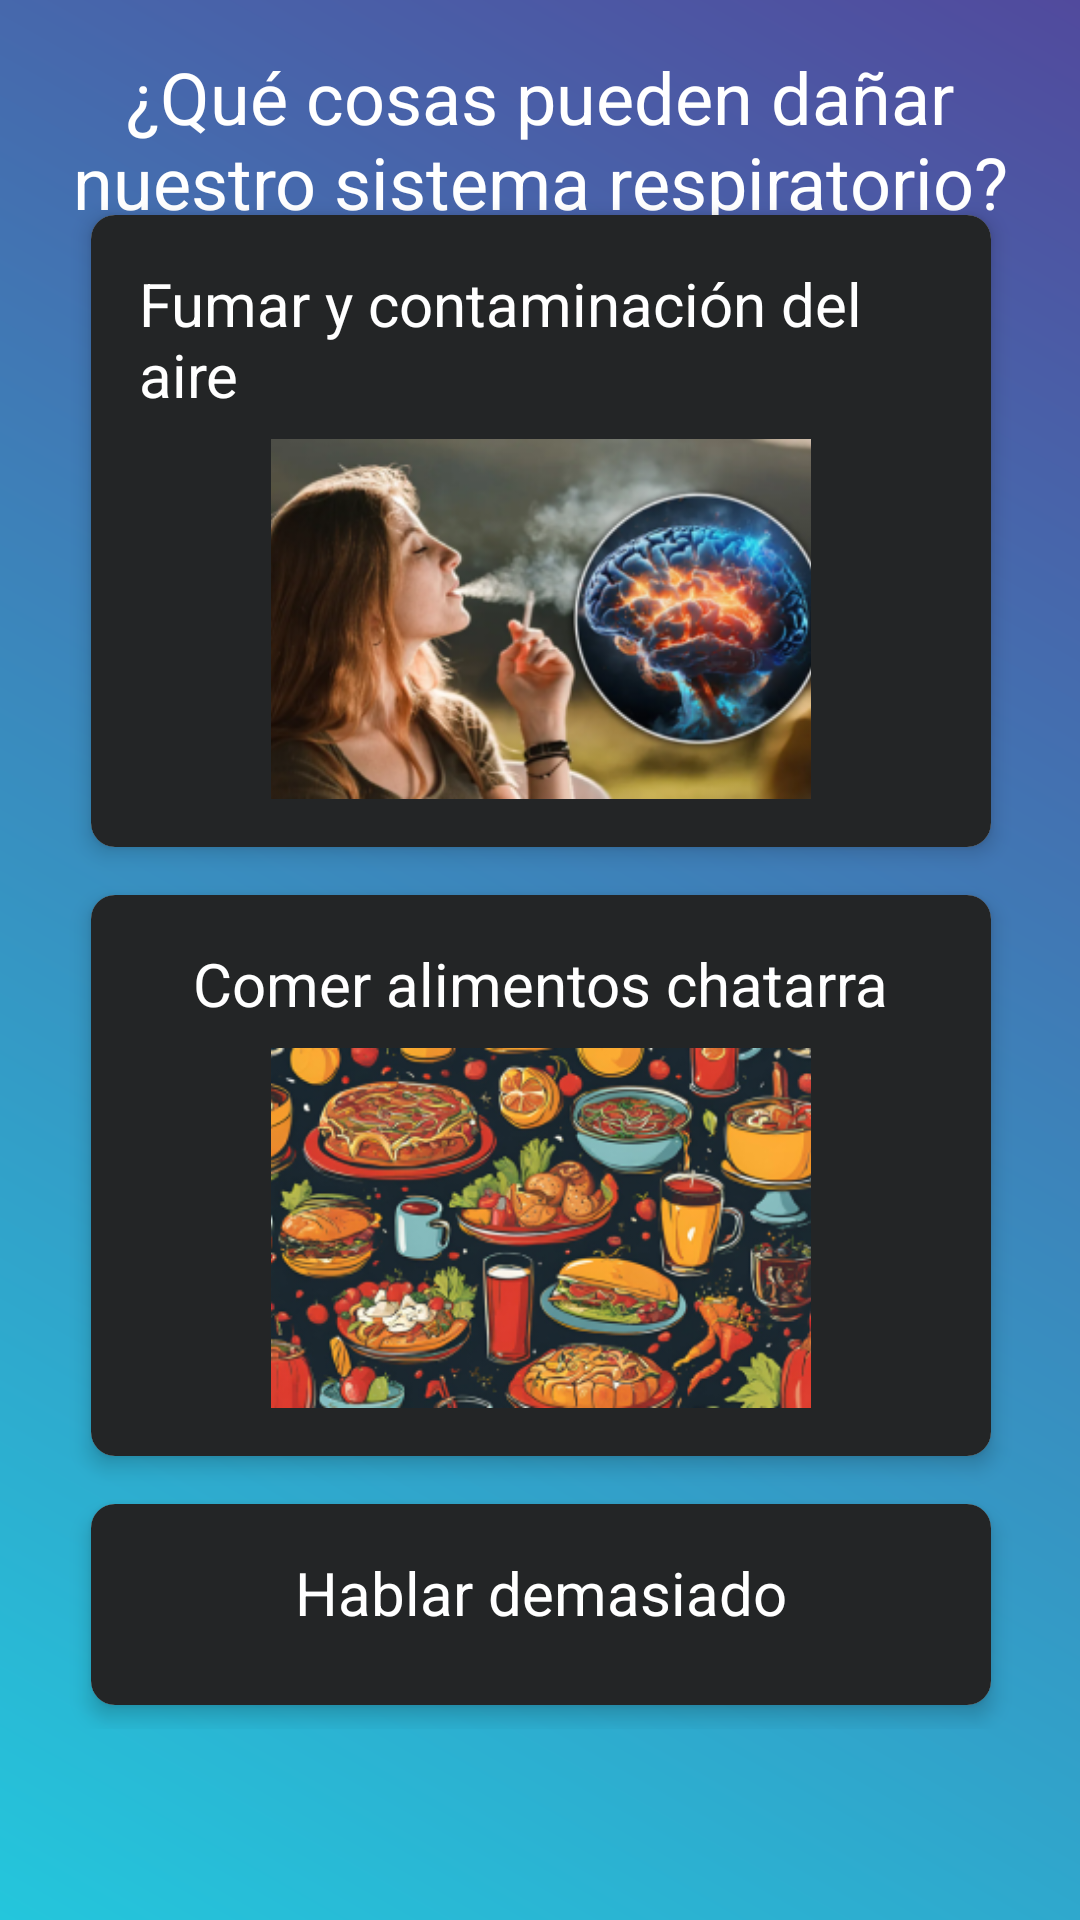

The Android layout XML behind this screen, and the referenced resources:
<!-- AndroidManifest.xml: application theme Theme.Material3.DayNight.NoActionBar -->
<!-- res/layout/activity_question9.xml -->
<?xml version="1.0" encoding="utf-8"?>
<androidx.constraintlayout.widget.ConstraintLayout xmlns:android="http://schemas.android.com/apk/res/android"
    xmlns:app="http://schemas.android.com/apk/res-auto"
    xmlns:tools="http://schemas.android.com/tools"
    android:id="@+id/main"
    android:layout_width="match_parent"
    android:layout_height="match_parent"
    android:background="@drawable/background_gradient"
    tools:context=".Question9Activity">

    <TextView
        android:id="@+id/questionTextView"
        android:layout_width="350sp"
        android:layout_height="wrap_content"
        android:layout_alignParentTop="true"
        android:layout_centerHorizontal="true"
        android:layout_marginTop="16dp"
        android:text="¿Qué cosas pueden dañar nuestro sistema respiratorio?"
        android:textAlignment="center"
        android:textSize="24sp"
        android:textColor="@color/white"
        app:layout_constraintEnd_toEndOf="parent"
        app:layout_constraintHorizontal_bias="0.491"
        app:layout_constraintStart_toStartOf="parent"
        app:layout_constraintTop_toTopOf="parent" />

    <LinearLayout
        android:id="@+id/optionsLayout"
        android:layout_width="411dp"
        android:layout_height="wrap_content"
        android:layout_below="@id/questionTextView"
        android:gravity="center"
        android:orientation="vertical"
        app:layout_constraintBottom_toBottomOf="parent"
        app:layout_constraintEnd_toEndOf="parent"
        app:layout_constraintStart_toStartOf="parent"
        app:layout_constraintTop_toTopOf="parent">

        <androidx.cardview.widget.CardView
            android:layout_width="300sp"
            android:layout_height="wrap_content"
            android:layout_marginTop="8dp"
            android:layout_marginBottom="8dp"
            app:cardElevation="4dp"
            app:cardCornerRadius="8dp"
            android:clickable="true"
            android:focusable="true">

            <LinearLayout
                android:id="@+id/option1"
                android:layout_width="match_parent"
                android:layout_height="wrap_content"
                android:gravity="center"
                android:orientation="vertical"
                android:background="@drawable/option_correct_background"
                android:padding="16dp">

                <TextView
                    android:id="@+id/option1Text"
                    android:layout_width="wrap_content"
                    android:layout_height="wrap_content"
                    android:layout_marginBottom="8dp"
                    android:textColor="@color/white"
                    android:text="Fumar y contaminación del aire"
                    android:textSize="20sp" />

                <ImageView
                    android:id="@+id/option1Image"
                    android:layout_width="wrap_content"
                    android:layout_height="120dp"
                    android:src="@drawable/fumar" />
            </LinearLayout>
        </androidx.cardview.widget.CardView>

        <androidx.cardview.widget.CardView
            android:layout_width="300sp"
            android:layout_height="wrap_content"
            android:layout_marginTop="8dp"
            android:layout_marginBottom="8dp"
            app:cardElevation="4dp"
            app:cardCornerRadius="8dp"
            android:clickable="true"
            android:focusable="true">

            <LinearLayout
                android:id="@+id/option2"
                android:layout_width="match_parent"
                android:layout_height="wrap_content"
                android:gravity="center"
                android:orientation="vertical"
                android:background="@drawable/option_background"
                android:padding="16dp">

                <TextView
                    android:id="@+id/option2Text"
                    android:layout_width="wrap_content"
                    android:layout_height="wrap_content"
                    android:layout_marginBottom="8dp"
                    android:textColor="@color/white"
                    android:text="Comer alimentos chatarra"
                    android:textSize="20sp" />

                <ImageView
                    android:id="@+id/option2Image"
                    android:layout_width="wrap_content"
                    android:layout_height="120dp"
                    android:src="@drawable/comer_beber" />
            </LinearLayout>
        </androidx.cardview.widget.CardView>

        <androidx.cardview.widget.CardView
            android:layout_width="300sp"
            android:layout_height="wrap_content"
            android:layout_marginTop="8dp"
            android:layout_marginBottom="8dp"
            app:cardElevation="4dp"
            app:cardCornerRadius="8dp"
            android:clickable="true"
            android:focusable="true">

            <LinearLayout
                android:id="@+id/option3"
                android:layout_width="match_parent"
                android:layout_height="wrap_content"
                android:gravity="center"
                android:orientation="vertical"
                android:background="@drawable/option_background"
                android:padding="16dp">

                <TextView
                    android:id="@+id/option3Text"
                    android:layout_width="wrap_content"
                    android:layout_height="wrap_content"
                    android:layout_marginBottom="8dp"
                    android:textColor="@color/white"
                    android:text="Hablar demasiado"
                    android:textSize="20sp" />

            </LinearLayout>
        </androidx.cardview.widget.CardView>
    </LinearLayout>

    <Button
        android:id="@+id/nextButton"
        android:layout_width="wrap_content"
        android:layout_height="wrap_content"
        android:layout_centerHorizontal="true"
        android:text="Siguiente"
        android:visibility="gone"
        android:textSize="24sp"
        app:layout_constraintBottom_toBottomOf="parent"
        app:layout_constraintEnd_toEndOf="parent"
        app:layout_constraintStart_toStartOf="parent" />

</androidx.constraintlayout.widget.ConstraintLayout>
<!-- resources referenced by this layout -->
<resources>
  <color name="white">#FFFFFFFF</color>
  <!-- drawable background_gradient (drawable) -->
  <?xml version="1.0" encoding="utf-8"?>
  <layer-list xmlns:android="http://schemas.android.com/apk/res/android">
      <item>
          <shape android:shape="rectangle">
              <gradient
                  android:startColor="@color/startColor"
                  android:endColor="@color/endColor"
                  android:angle="45"/>
          </shape>
      </item>
  </layer-list>
  <!-- drawable comer_beber: png bitmap (drawable, 119880 bytes) -->
  <!-- drawable fumar: png bitmap (drawable, 100127 bytes) -->
  <!-- drawable option_background (drawable) -->
  <?xml version="1.0" encoding="utf-8"?>
  <selector xmlns:android="http://schemas.android.com/apk/res/android">
      <item android:state_selected="true" android:drawable="@drawable/option_selected_background"/>
      <item android:drawable="@drawable/option_default_background"/>
  </selector>
  <!-- drawable option_correct_background (drawable) -->
  <?xml version="1.0" encoding="utf-8"?>
  <selector xmlns:android="http://schemas.android.com/apk/res/android">
      <item android:state_selected="true" android:drawable="@drawable/option_correct_color_background"/>
      <item android:drawable="@drawable/option_default_background"/>
  </selector>
  <color name="startColor">#24C6DC</color>
  <color name="endColor">#514A9D</color>
  <!-- drawable option_selected_background (drawable) -->
  <?xml version="1.0" encoding="utf-8"?>
  <shape xmlns:android="http://schemas.android.com/apk/res/android" android:theme="@style/Theme.AppCompat.DayNight.NoActionBar">
      <gradient
          android:startColor="@color/cardBackground"
          android:endColor="@color/cardBackground"
          android:angle="45"/>
      <stroke android:width="4dp" android:color="@android:color/holo_orange_light"/>
  </shape>
  <!-- drawable option_default_background (drawable) -->
  <?xml version="1.0" encoding="utf-8"?>
  <layer-list xmlns:android="http://schemas.android.com/apk/res/android">
  <item>
      <shape android:shape="rectangle">
          <gradient
              android:startColor="@color/cardBackground"
              android:endColor="@color/cardBackground"
              android:angle="45"/>
      </shape>
  </item>
  </layer-list>
  <!-- drawable option_correct_color_background (drawable) -->
  <?xml version="1.0" encoding="utf-8"?>
  <shape xmlns:android="http://schemas.android.com/apk/res/android">
      <gradient
          android:startColor="@color/cardBackground"
          android:endColor="@color/cardBackground"
          android:angle="45"/>
      <stroke android:width="4dp" android:color="@android:color/holo_green_light"/>
  </shape>
  <color name="cardBackground">#232526</color>
</resources>
